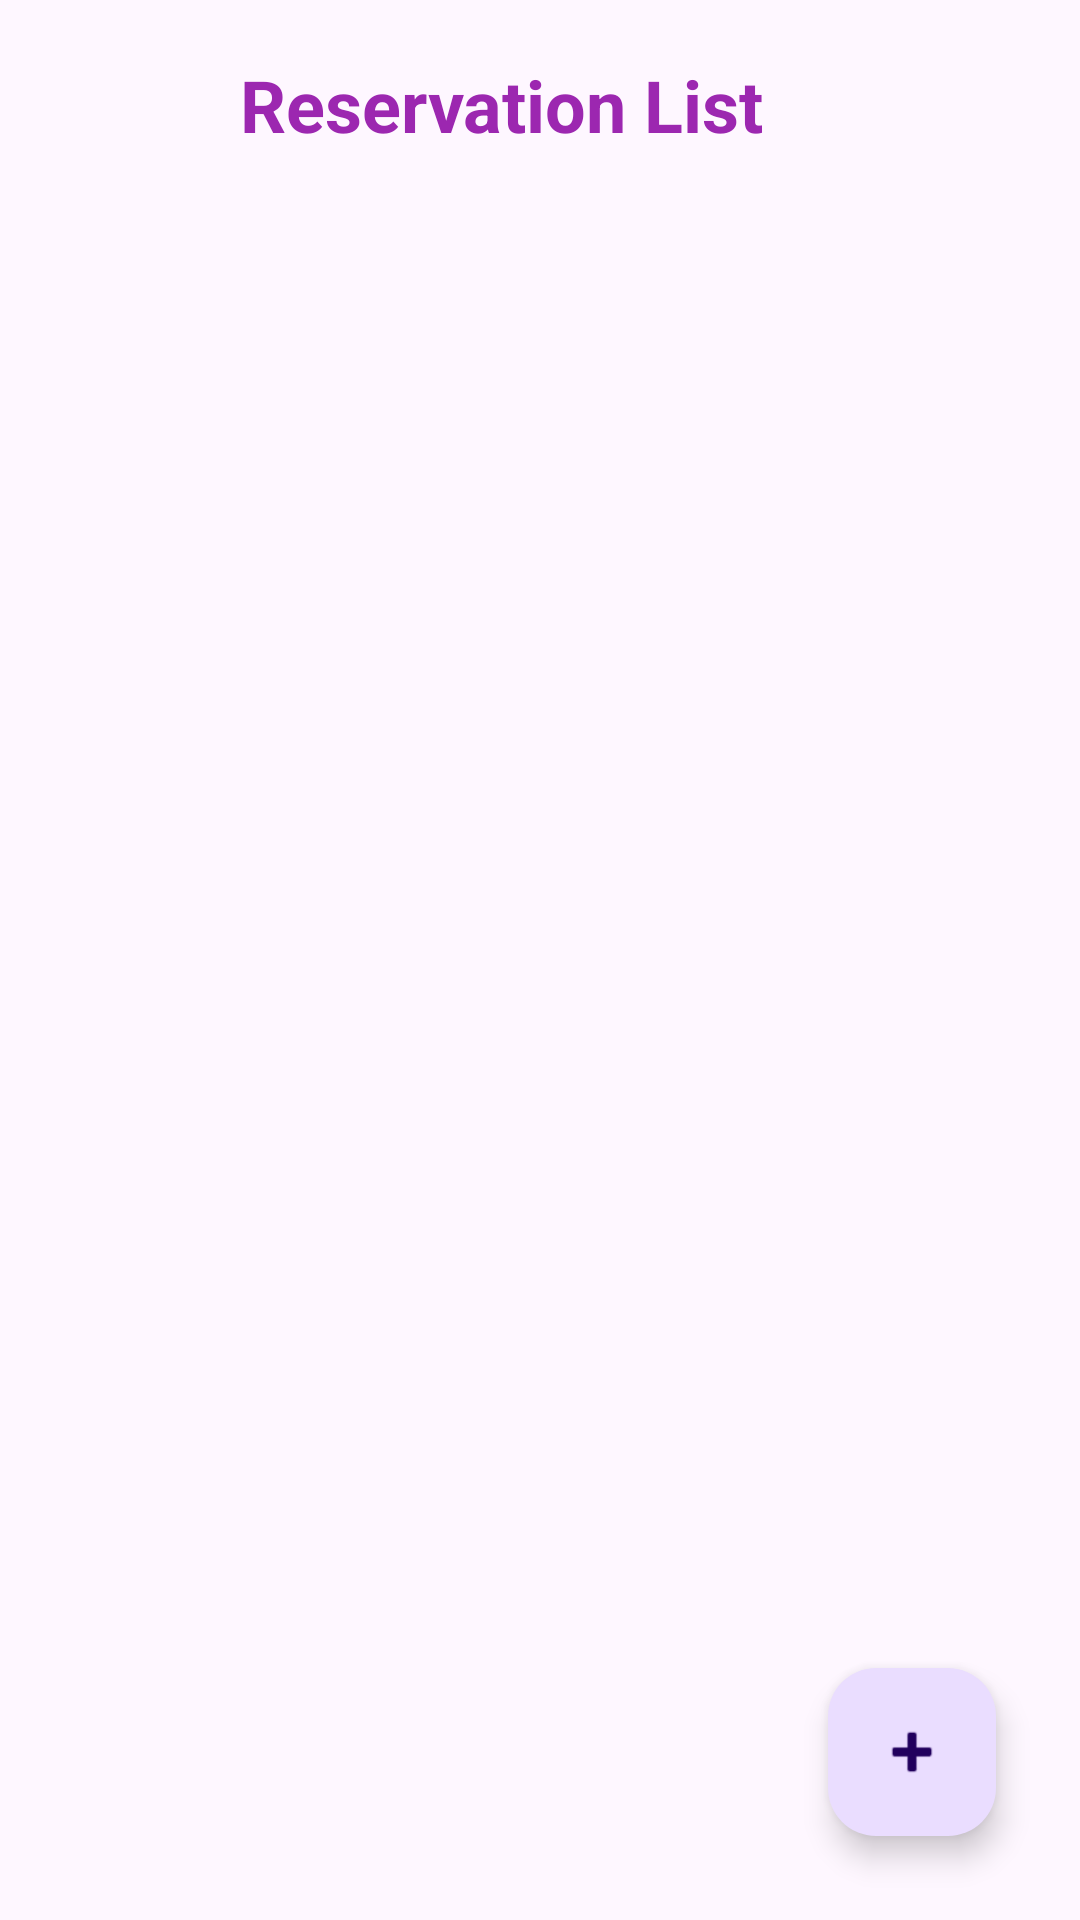

The Android layout XML behind this screen, and the referenced resources:
<!-- AndroidManifest.xml: application theme Theme.Ead -->
<!-- res/layout/activity_view_bookings_page.xml -->
<?xml version="1.0" encoding="utf-8"?>
<androidx.constraintlayout.widget.ConstraintLayout xmlns:android="http://schemas.android.com/apk/res/android"
    xmlns:app="http://schemas.android.com/apk/res-auto"
    xmlns:tools="http://schemas.android.com/tools"
    android:layout_width="match_parent"
    android:layout_height="match_parent"
    tools:context=".view_bookings_page">

    <com.google.android.material.floatingactionbutton.FloatingActionButton
        android:id="@+id/add_button"
        android:layout_width="wrap_content"
        android:layout_height="wrap_content"
        android:layout_marginEnd="28dp"
        android:layout_marginBottom="28dp"
        android:background="#FFFFFF"
        android:clickable="true"
        android:focusable="true"
        android:tint="#FFF5F5"
        app:layout_constraintBottom_toBottomOf="parent"
        app:layout_constraintEnd_toEndOf="parent"
        app:srcCompat="@android:drawable/ic_input_add"
        tools:ignore="VectorDrawableCompat" />

    
    
    
    
    
    
    
    
    
    
    
    

    <androidx.recyclerview.widget.RecyclerView
        android:id="@+id/recyclerView"
        android:layout_width="410dp"
        android:layout_height="732dp"
        android:paddingTop="?attr/actionBarSize"
        app:layout_constraintBottom_toBottomOf="parent"
        app:layout_constraintEnd_toEndOf="parent"
        app:layout_constraintHorizontal_bias="0.0"
        app:layout_constraintStart_toStartOf="parent"
        app:layout_constraintTop_toTopOf="parent"
        app:layout_constraintVertical_bias="0.078" />

    <TextView
        android:id="@+id/no_data"
        android:layout_width="wrap_content"
        android:layout_height="wrap_content"
        android:layout_marginTop="16dp"
        android:text="No Data."
        android:textSize="20sp"
        android:alpha="0.4"
        android:visibility="gone"
        app:layout_constraintEnd_toEndOf="parent"
        app:layout_constraintStart_toStartOf="parent"
        app:layout_constraintTop_toTopOf="parent"
        />

    <TextView
        android:id="@+id/textView3"
        android:layout_width="wrap_content"
        android:layout_height="wrap_content"
        android:text="Reservation List"
        android:textColor="#9C27B0"
        android:textSize="24sp"
        android:textStyle="bold"
        app:layout_constraintBottom_toBottomOf="parent"
        app:layout_constraintEnd_toEndOf="parent"
        app:layout_constraintHorizontal_bias="0.431"
        app:layout_constraintStart_toStartOf="parent"
        app:layout_constraintTop_toTopOf="@+id/recyclerView"
        app:layout_constraintVertical_bias="0.042" />

</androidx.constraintlayout.widget.ConstraintLayout>
<!-- resources referenced by this layout -->
<resources>
  <style name="Theme.Ead" parent="Base.Theme.Ead" />
  <style name="Base.Theme.Ead" parent="Theme.Material3.DayNight.NoActionBar">
          
          
      </style>
</resources>
